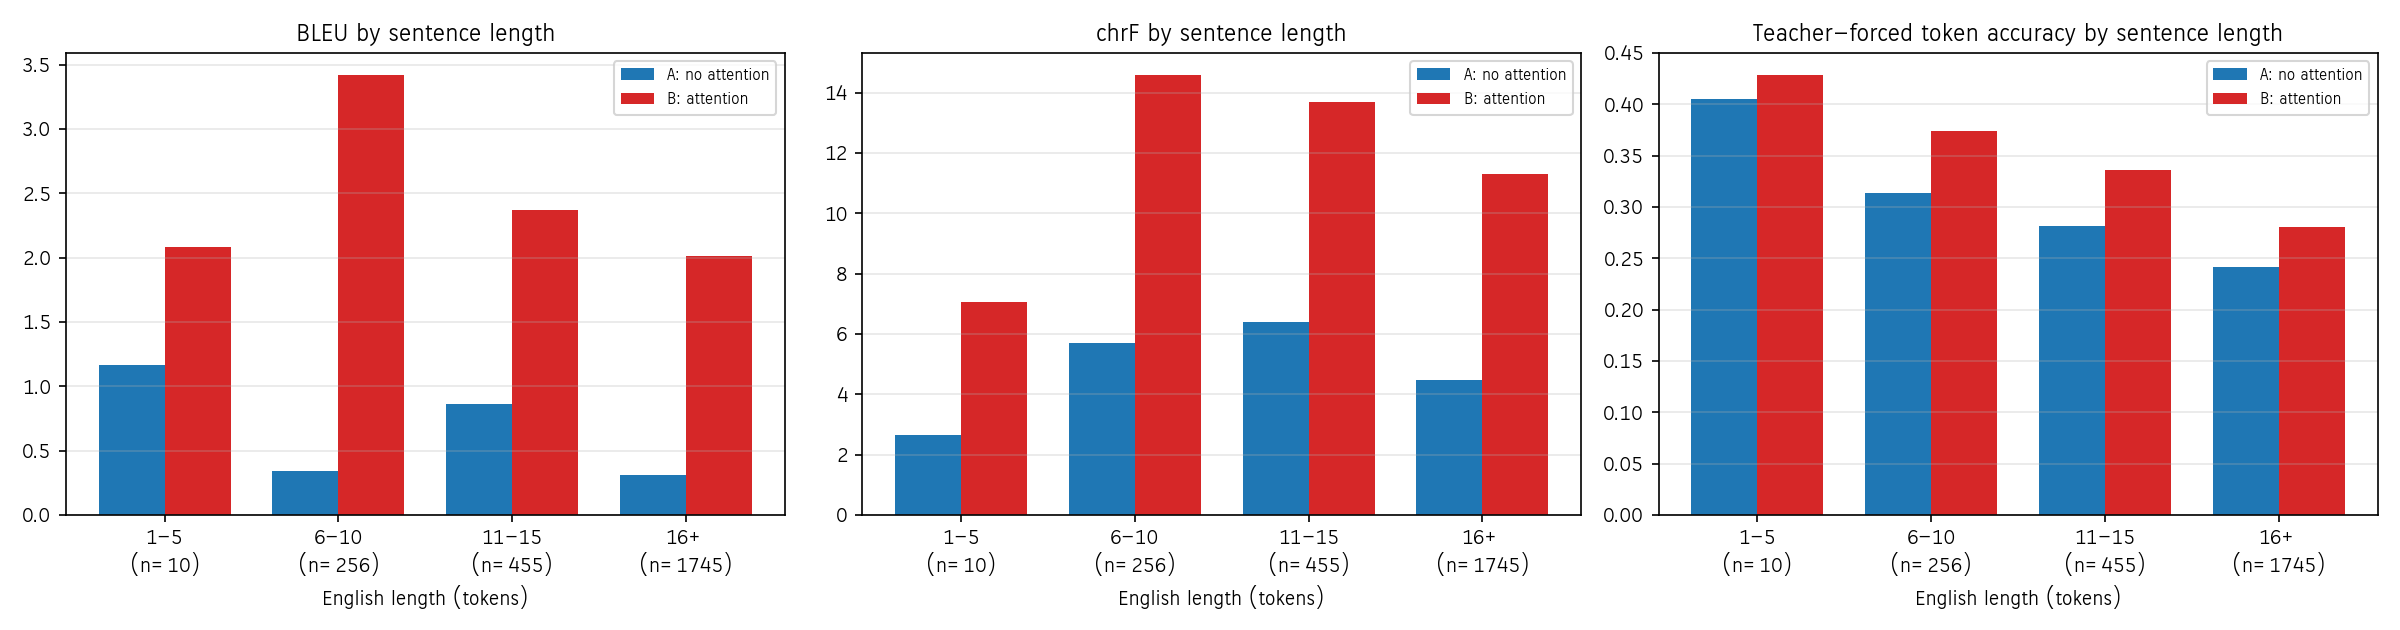

Source data for this figure (header and first rows):
bucket, n, BLEU_A, chrF_A, tf_acc_A, len_ratio_A, BLEU_B, chrF_B, tf_acc_B, len_ratio_B, dBLEU(B-A), dchrF(B-A), dAcc(B-A)
1-5, 10, 1.167, 2.662, 0.4048, 0.5811, 2.085, 7.047, 0.4286, 0.6351, 0.9177, 4.385, 0.02381
6-10, 256, 0.3443, 5.71, 0.3132, 0.8834, 3.419, 14.58, 0.3737, 0.8577, 3.075, 8.872, 0.06052
11-15, 455, 0.8577, 6.407, 0.2817, 1.007, 2.371, 13.68, 0.3356, 1.011, 1.513, 7.272, 0.05388
16+, 1745, 0.3129, 4.456, 0.2414, 1.052, 2.015, 11.31, 0.2807, 1.073, 1.702, 6.855, 0.03932
